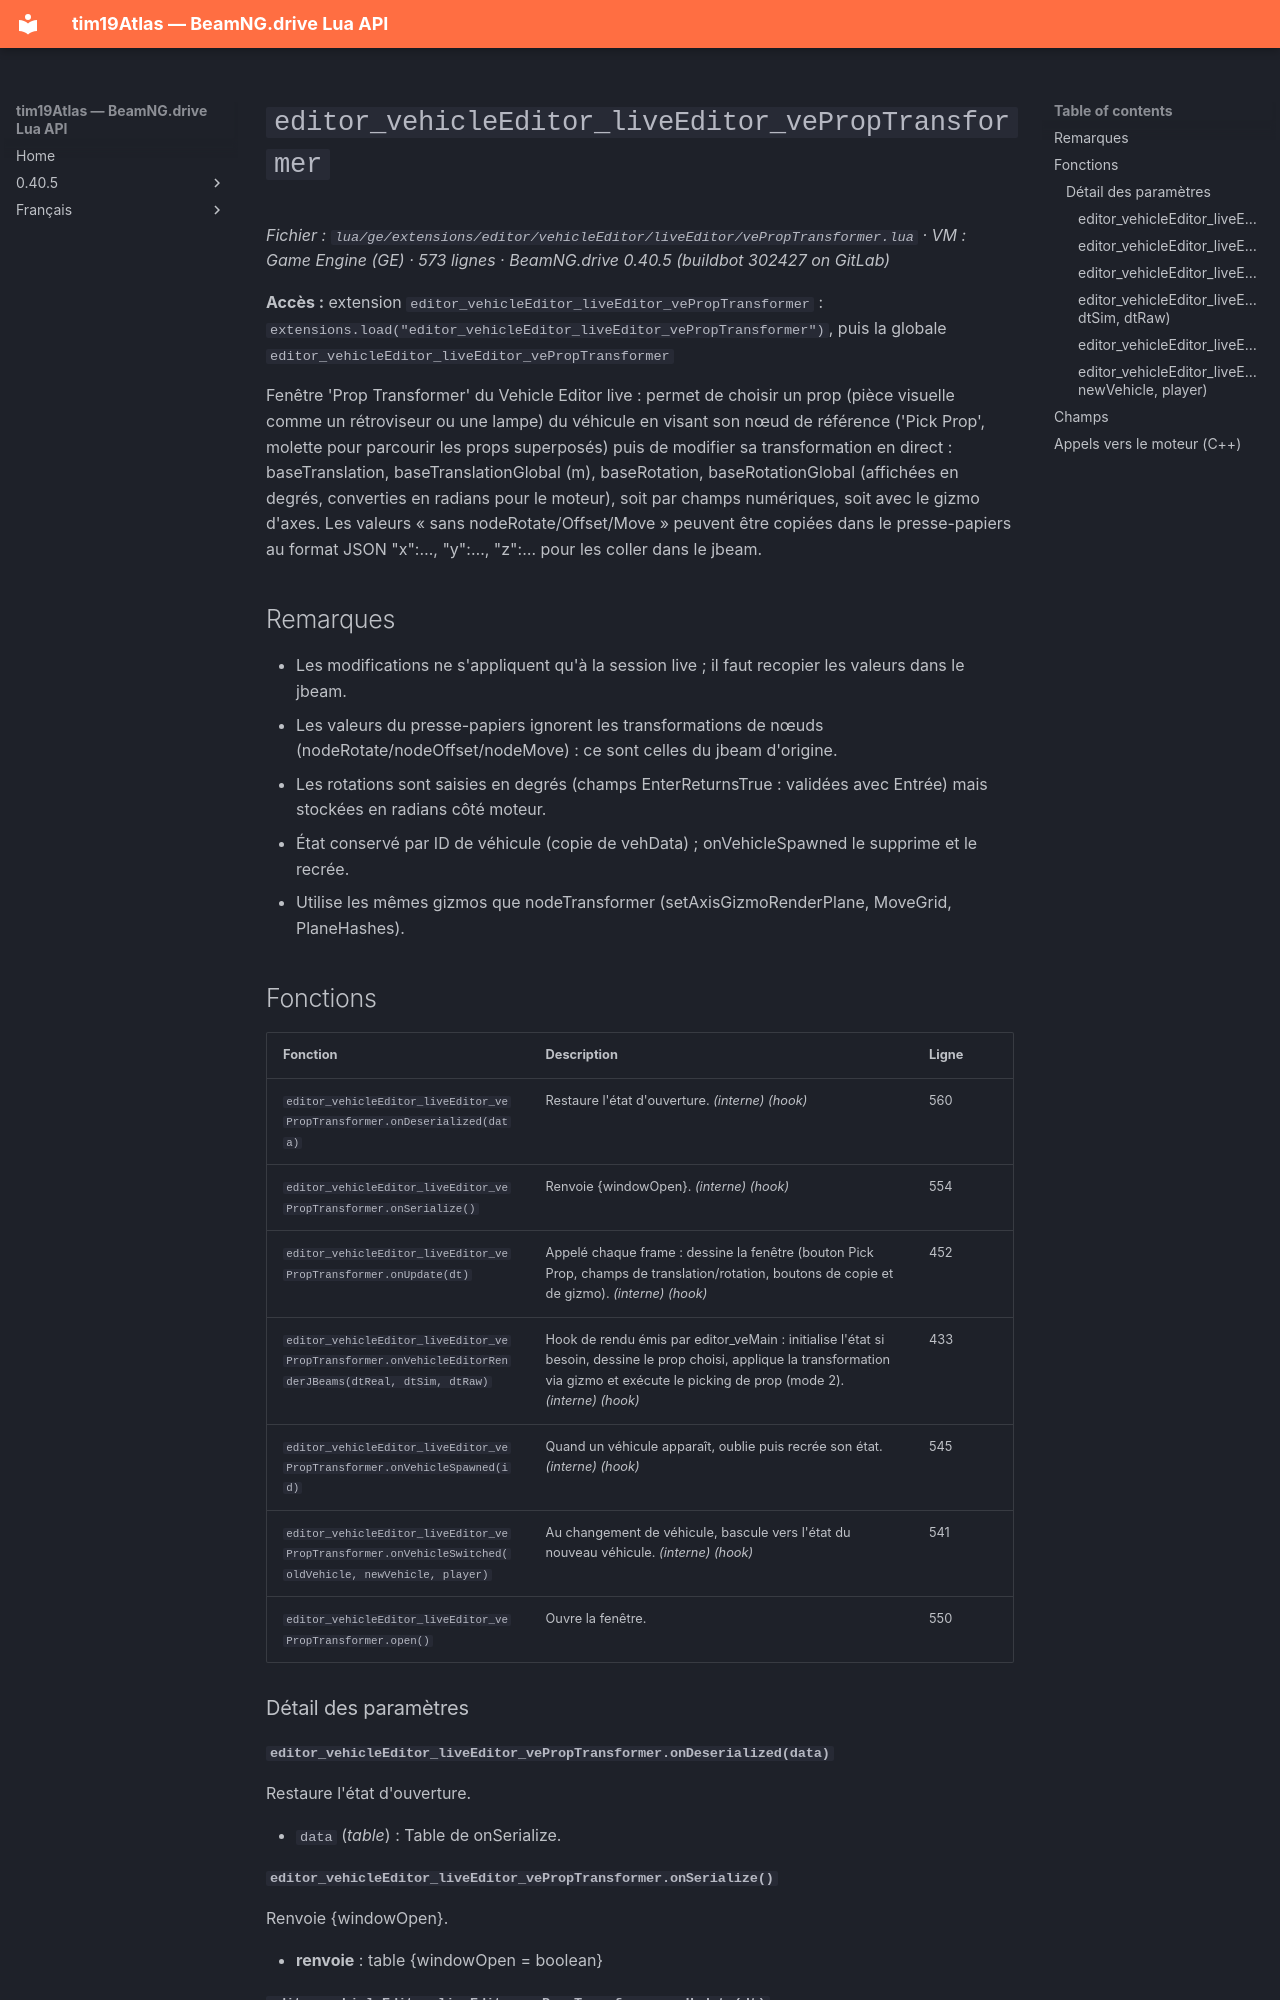

repository: Tim0219800/beamng-lua-atlas · page: fr/0.40.5/ge/extensions/editor/vehicleEditor/liveEditor/vePropTransformer.html · generator: mkdocs

# `editor_vehicleEditor_liveEditor_vePropTransformer`

*Fichier : `lua/ge/extensions/editor/vehicleEditor/liveEditor/vePropTransformer.lua` · VM : Game Engine (GE) · 573 lignes · BeamNG.drive 0.40.5 (buildbot 302427 on GitLab)*

**Accès :** extension `editor_vehicleEditor_liveEditor_vePropTransformer` : `extensions.load("editor_vehicleEditor_liveEditor_vePropTransformer")`, puis la globale `editor_vehicleEditor_liveEditor_vePropTransformer`

Fenêtre 'Prop Transformer' du Vehicle Editor live : permet de choisir un prop (pièce visuelle comme un rétroviseur ou une lampe) du véhicule en visant son nœud de référence ('Pick Prop', molette pour parcourir les props superposés) puis de modifier sa transformation en direct : baseTranslation, baseTranslationGlobal (m), baseRotation, baseRotationGlobal (affichées en degrés, converties en radians pour le moteur), soit par champs numériques, soit avec le gizmo d'axes. Les valeurs « sans nodeRotate/Offset/Move » peuvent être copiées dans le presse-papiers au format JSON "x":…, "y":…, "z":… pour les coller dans le jbeam.

## Remarques

- Les modifications ne s'appliquent qu'à la session live ; il faut recopier les valeurs dans le jbeam.
- Les valeurs du presse-papiers ignorent les transformations de nœuds (nodeRotate/nodeOffset/nodeMove) : ce sont celles du jbeam d'origine.
- Les rotations sont saisies en degrés (champs EnterReturnsTrue : validées avec Entrée) mais stockées en radians côté moteur.
- État conservé par ID de véhicule (copie de vehData) ; onVehicleSpawned le supprime et le recrée.
- Utilise les mêmes gizmos que nodeTransformer (setAxisGizmoRenderPlane, MoveGrid, PlaneHashes).

## Fonctions

| Fonction | Description | Ligne |
|---|---|---|
| `editor_vehicleEditor_liveEditor_vePropTransformer.onDeserialized(data)` | Restaure l'état d'ouverture. *(interne)* *(hook)* | 560 |
| `editor_vehicleEditor_liveEditor_vePropTransformer.onSerialize()` | Renvoie {windowOpen}. *(interne)* *(hook)* | 554 |
| `editor_vehicleEditor_liveEditor_vePropTransformer.onUpdate(dt)` | Appelé chaque frame : dessine la fenêtre (bouton Pick Prop, champs de translation/rotation, boutons de copie et de gizmo). *(interne)* *(hook)* | 452 |
| `editor_vehicleEditor_liveEditor_vePropTransformer.onVehicleEditorRenderJBeams(dtReal, dtSim, dtRaw)` | Hook de rendu émis par editor_veMain : initialise l'état si besoin, dessine le prop choisi, applique la transformation via gizmo et exécute le picking de prop (mode 2). *(interne)* *(hook)* | 433 |
| `editor_vehicleEditor_liveEditor_vePropTransformer.onVehicleSpawned(id)` | Quand un véhicule apparaît, oublie puis recrée son état. *(interne)* *(hook)* | 545 |
| `editor_vehicleEditor_liveEditor_vePropTransformer.onVehicleSwitched(oldVehicle, newVehicle, player)` | Au changement de véhicule, bascule vers l'état du nouveau véhicule. *(interne)* *(hook)* | 541 |
| `editor_vehicleEditor_liveEditor_vePropTransformer.open()` | Ouvre la fenêtre. | 550 |

### Détail des paramètres
